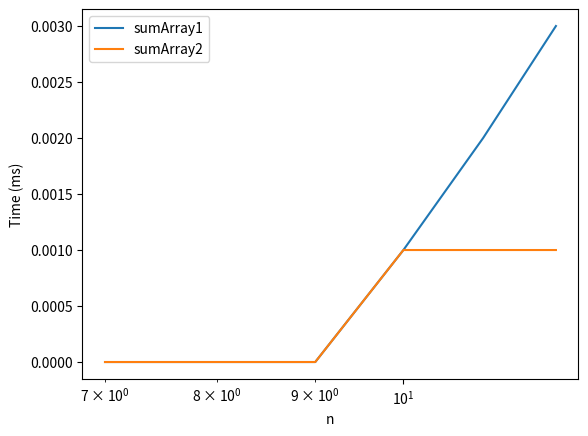

Reproduce this figure in Python.
import numpy as np
import matplotlib.pyplot as plt


n = [7,8,9,10,11,12]
t1 = [0.00000, 0.00000, 0.00000, 0.001000, 0.002000, 0.00300]
t2 = [0.00000, 0.00000, 0.00000, 0.001000, 0.00100, 0.001000]

plt.plot(n, t1, label='sumArray1')
plt.plot(n, t2, label='sumArray2')
plt.xlabel('n')
plt.ylabel('Time (ms)')
plt.xscale('log')
plt.yscale('linear')
plt.legend()
plt.show()